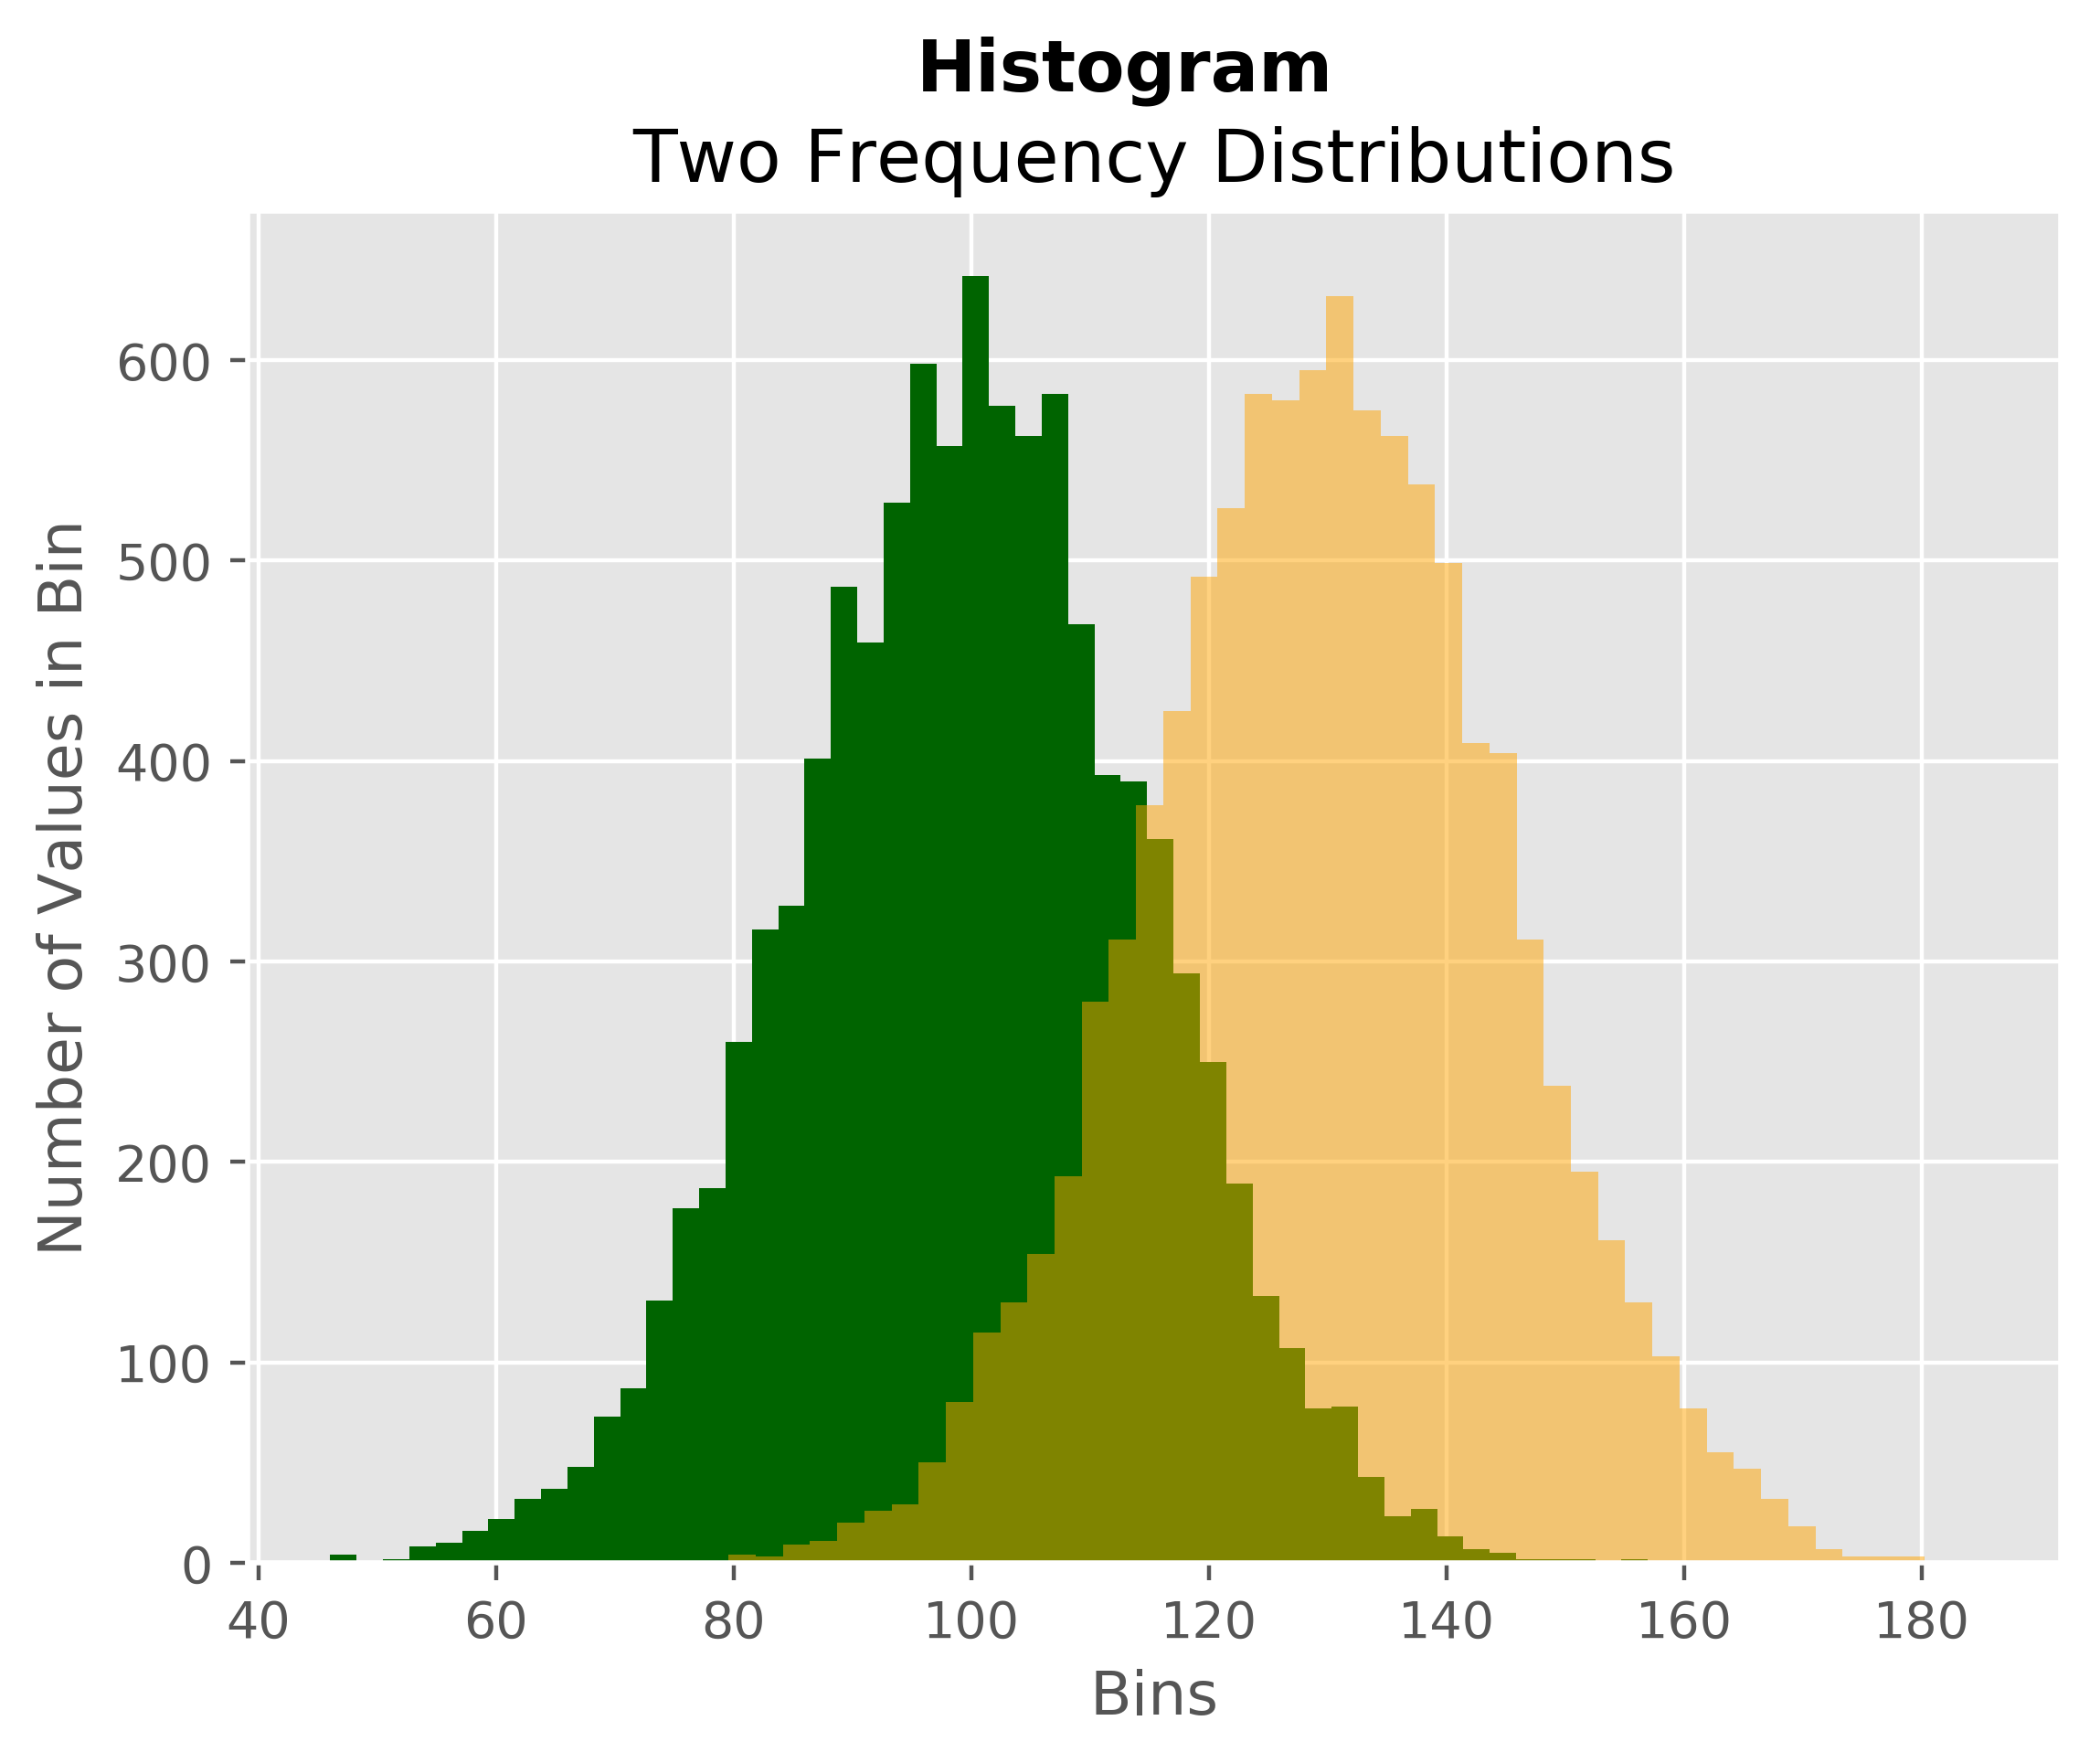

Recreate this plot in Python.
#_author:"zhengly"
#date:2018/8/30
'''
直方图
'''
import numpy as np
import matplotlib.pyplot as plt
plt.style.use('ggplot')
mu1,mu2,sigma=100,130,15
#随机生成两个正态分布变量X1和X2，X1的均值为100，X2的均值为130
x1 = mu1+sigma*np.random.randn(10000)
x2 = mu2+sigma*np.random.randn(10000)
fig = plt.figure()
ax1 = fig.add_subplot(1,1,1)
#创建两个柱状图
#bins表示被分割成50份，normed=False表示直方图显示的是频率分布，而不是概率分布，alpha=0.5表示透明度
n,bins,patches=ax1.hist(x1,bins=50,density=False,color='darkgreen')
n,bins,patches=ax1.hist(x2,bins=50,density=False,color='orange',alpha=0.5)
ax1.xaxis.set_ticks_position('bottom')
ax1.yaxis.set_ticks_position('left')
plt.xlabel('Bins')
plt.ylabel('Number of Values in Bin')
#为基础图设置一个标题
fig.suptitle('Histogram',fontsize=14,fontweight='bold')
#为子图设置一个标题
ax1.set_title('Two Frequency Distributions')
plt.savefig('histogram.png',dpi=400,bbox_inches='tight')
plt.show()